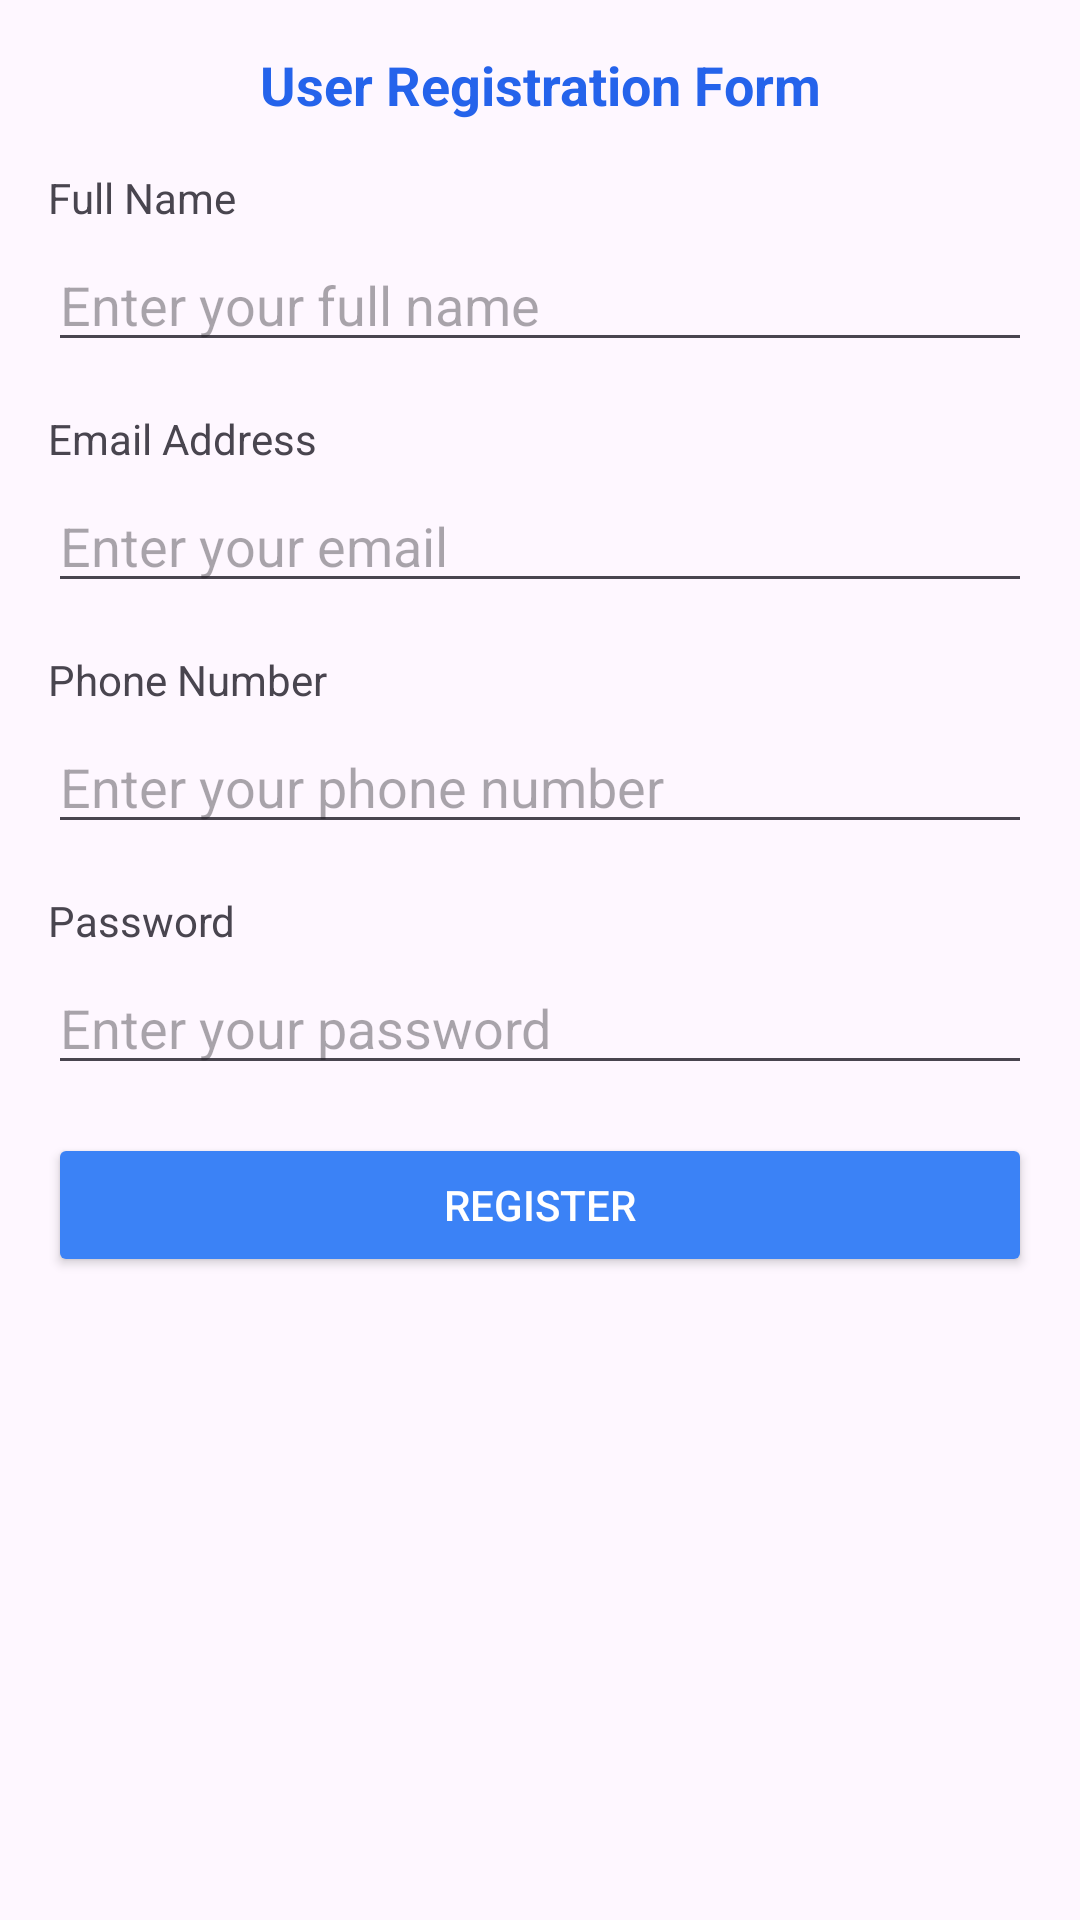

Layout XML and referenced resources for this Android screen:
<!-- AndroidManifest.xml: application theme Theme.ActivityAndLayout -->
<!-- res/layout/linear_layout.xml -->
<?xml version="1.0" encoding="utf-8"?>
<LinearLayout
    xmlns:android="http://schemas.android.com/apk/res/android"
    android:layout_width="match_parent"
    android:layout_height="match_parent"
    android:orientation="vertical"
    android:padding="16dp">

    <TextView
        android:layout_width="match_parent"
        android:layout_height="wrap_content"
        android:text="User Registration Form"
        android:textSize="18sp"
        android:textStyle="bold"
        android:textColor="#2563EB"
        android:gravity="center"
        android:layout_marginBottom="16dp"/>

    <TextView
        android:layout_width="match_parent"
        android:layout_height="wrap_content"
        android:text="Full Name"
        android:textSize="14sp"
        android:layout_marginBottom="4dp"/>

    <EditText
        android:layout_width="match_parent"
        android:layout_height="wrap_content"
        android:hint="Enter your full name"
        android:layout_marginBottom="16dp"/>

    <TextView
        android:layout_width="match_parent"
        android:layout_height="wrap_content"
        android:text="Email Address"
        android:textSize="14sp"
        android:layout_marginBottom="4dp"/>

    <EditText
        android:layout_width="match_parent"
        android:layout_height="wrap_content"
        android:hint="Enter your email"
        android:inputType="textEmailAddress"
        android:layout_marginBottom="16dp"/>

    <TextView
        android:layout_width="match_parent"
        android:layout_height="wrap_content"
        android:text="Phone Number"
        android:textSize="14sp"
        android:layout_marginBottom="4dp"/>

    <EditText
        android:layout_width="match_parent"
        android:layout_height="wrap_content"
        android:hint="Enter your phone number"
        android:inputType="phone"
        android:layout_marginBottom="16dp"/>

    <TextView
        android:layout_width="match_parent"
        android:layout_height="wrap_content"
        android:text="Password"
        android:textSize="14sp"
        android:layout_marginBottom="4dp"/>

    <EditText
        android:layout_width="match_parent"
        android:layout_height="wrap_content"
        android:hint="Enter your password"
        android:inputType="textPassword"
        android:layout_marginBottom="16dp"/>

    <Button
        android:layout_width="match_parent"
        android:layout_height="wrap_content"
        android:text="REGISTER"
        android:backgroundTint="#3B82F6"
        android:textColor="#FFFFFF"/>

</LinearLayout>
<!-- resources referenced by this layout -->
<resources>
  <style name="Theme.ActivityAndLayout" parent="Base.Theme.ActivityAndLayout" />
  <style name="Base.Theme.ActivityAndLayout" parent="Theme.Material3.DayNight.NoActionBar">
          
          
      </style>
</resources>
